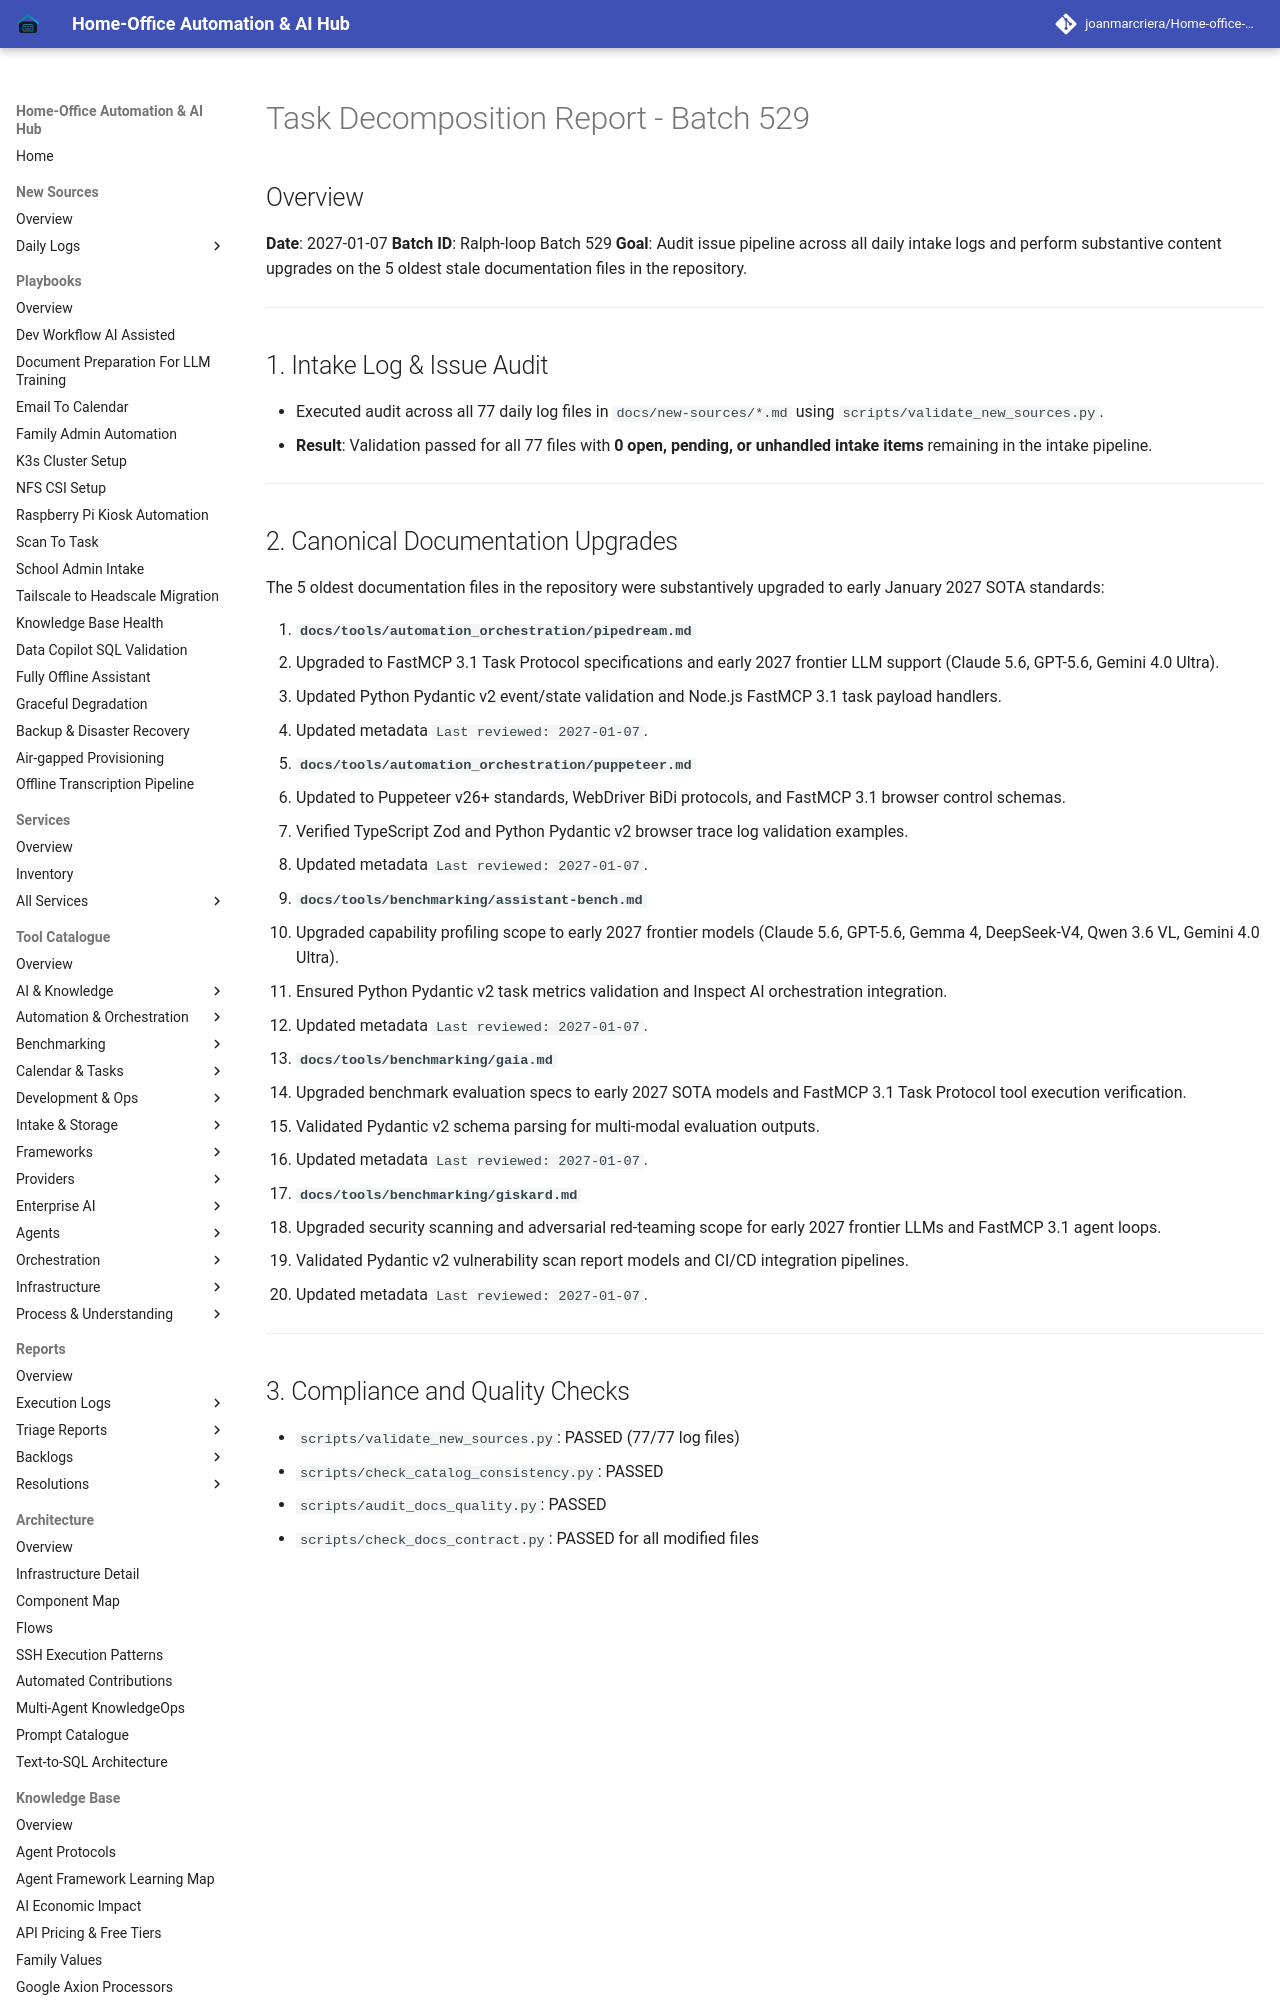

repository: joanmarcriera/Home-office-automations · page: reports/task-decomposition-batch-529/index.html · generator: mkdocs

# Task Decomposition Report - Batch 529

## Overview
**Date**: 2027-01-07
**Batch ID**: Ralph-loop Batch 529
**Goal**: Audit issue pipeline across all daily intake logs and perform substantive content upgrades on the 5 oldest stale documentation files in the repository.

---

## 1. Intake Log & Issue Audit
- Executed audit across all 77 daily log files in `docs/new-sources/*.md` using `scripts/validate_new_sources.py`.
- **Result**: Validation passed for all 77 files with **0 open, pending, or unhandled intake items** remaining in the intake pipeline.

---
